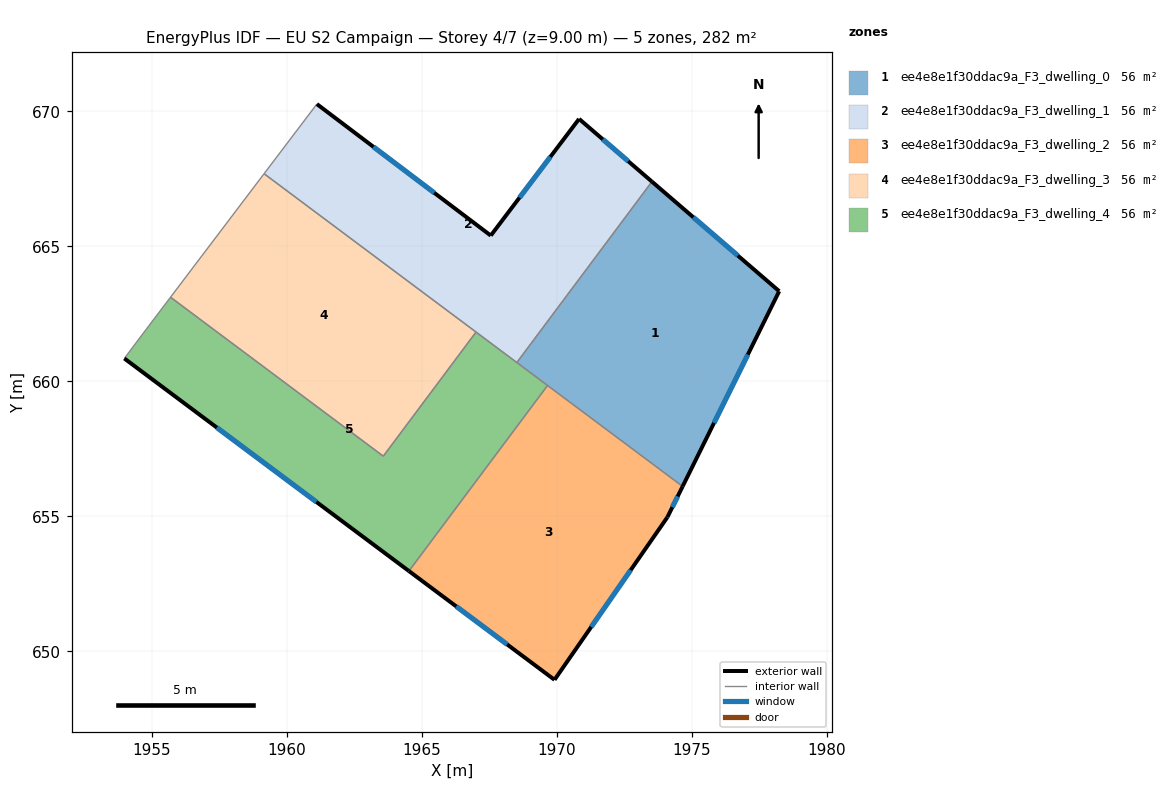
=== STOREY PLAN SPEC (per zone: floor XY polygon, exterior-wall plan segments, windows/doors) ===
zone 1: ee4e8e1f30ddac9a_F3_dwelling_0  (56.3 m²)
  floor: (1978.24, 663.34) (1974.66, 656.11) (1968.52, 660.70) (1973.52, 667.39)
  exterior wall: (1978.24, 663.34) – (1973.52, 667.39)  [6.2 m]
    window: (1976.70, 664.66) – (1975.06, 666.08)  [2.3 m²]
  exterior wall: (1974.66, 656.11) – (1978.24, 663.34)  [8.1 m]
    window: (1975.82, 658.46) – (1977.07, 660.99)  [3.0 m²]
  interior walls: 3
zone 2: ee4e8e1f30ddac9a_F3_dwelling_1  (56.3 m²)
  floor: (1970.83, 669.72) (1973.52, 667.39) (1968.52, 660.70) (1959.16, 667.69) (1961.12, 670.27) (1967.56, 665.40)
  exterior wall: (1967.56, 665.40) – (1961.12, 670.27)  [8.1 m]
    window: (1965.46, 666.98) – (1963.21, 668.68)  [3.0 m²]
  exterior wall: (1970.83, 669.72) – (1967.56, 665.40)  [5.4 m]
    window: (1969.76, 668.31) – (1968.62, 666.80)  [2.0 m²]
  exterior wall: (1973.52, 667.39) – (1970.83, 669.72)  [3.6 m]
    window: (1972.65, 668.15) – (1971.70, 668.96)  [1.3 m²]
  interior walls: 4
zone 3: ee4e8e1f30ddac9a_F3_dwelling_2  (56.3 m²)
  floor: (1974.66, 656.11) (1974.09, 654.97) (1969.92, 648.95) (1964.53, 652.97) (1969.66, 659.85)
  exterior wall: (1969.92, 648.95) – (1974.09, 654.97)  [7.3 m]
    window: (1971.28, 650.91) – (1972.74, 653.01)  [2.7 m²]
  exterior wall: (1964.53, 652.97) – (1969.92, 648.95)  [6.7 m]
    window: (1966.28, 651.67) – (1968.16, 650.26)  [2.5 m²]
  exterior wall: (1974.09, 654.97) – (1974.66, 656.11)  [1.3 m]
    window: (1974.28, 655.34) – (1974.48, 655.74)  [0.5 m²]
  interior walls: 2
zone 4: ee4e8e1f30ddac9a_F3_dwelling_3  (56.3 m²)
  floor: (1967.01, 661.83) (1963.58, 657.23) (1955.70, 663.12) (1959.16, 667.69)
  interior walls: 4
zone 5: ee4e8e1f30ddac9a_F3_dwelling_4  (56.3 m²)
  floor: (1967.01, 661.83) (1969.66, 659.85) (1964.53, 652.97) (1953.99, 660.85) (1954.90, 662.06) (1955.70, 663.12) (1963.58, 657.23)
  exterior wall: (1953.99, 660.85) – (1964.53, 652.97)  [13.2 m]
    window: (1957.41, 658.29) – (1961.10, 655.54)  [4.8 m²]
  interior walls: 7

=== DERIVED (storey summary) ===
Building: EU S2 Campaign
Storey: 4 of 7  (floor level z = 9.00 m)
Storey gross floor area: 281.6 m²
Zones on this storey: 5
  - ee4e8e1f30ddac9a_F3_dwelling_0: floor 56.3 m²; exterior wall 14.3 m (42.8 m²); 2 window(s) 5.2 m²; WWR 12.2%
  - ee4e8e1f30ddac9a_F3_dwelling_1: floor 56.3 m²; exterior wall 17.1 m (51.2 m²); 3 window(s) 6.3 m²; WWR 12.2%
  - ee4e8e1f30ddac9a_F3_dwelling_2: floor 56.3 m²; exterior wall 15.3 m (46.0 m²); 3 window(s) 5.6 m²; WWR 12.2%
  - ee4e8e1f30ddac9a_F3_dwelling_3: floor 56.3 m²
  - ee4e8e1f30ddac9a_F3_dwelling_4: floor 56.3 m²; exterior wall 13.2 m (39.5 m²); 1 window(s) 4.8 m²; WWR 12.2%
Zone adjacency (shared interzone walls):
  - ee4e8e1f30ddac9a_F3_dwelling_0 ↔ ee4e8e1f30ddac9a_F3_dwelling_1
  - ee4e8e1f30ddac9a_F3_dwelling_0 ↔ ee4e8e1f30ddac9a_F3_dwelling_2
  - ee4e8e1f30ddac9a_F3_dwelling_0 ↔ ee4e8e1f30ddac9a_F3_dwelling_4
  - ee4e8e1f30ddac9a_F3_dwelling_1 ↔ ee4e8e1f30ddac9a_F3_dwelling_3
  - ee4e8e1f30ddac9a_F3_dwelling_1 ↔ ee4e8e1f30ddac9a_F3_dwelling_4
  - ee4e8e1f30ddac9a_F3_dwelling_2 ↔ ee4e8e1f30ddac9a_F3_dwelling_4
  - ee4e8e1f30ddac9a_F3_dwelling_3 ↔ ee4e8e1f30ddac9a_F3_dwelling_4